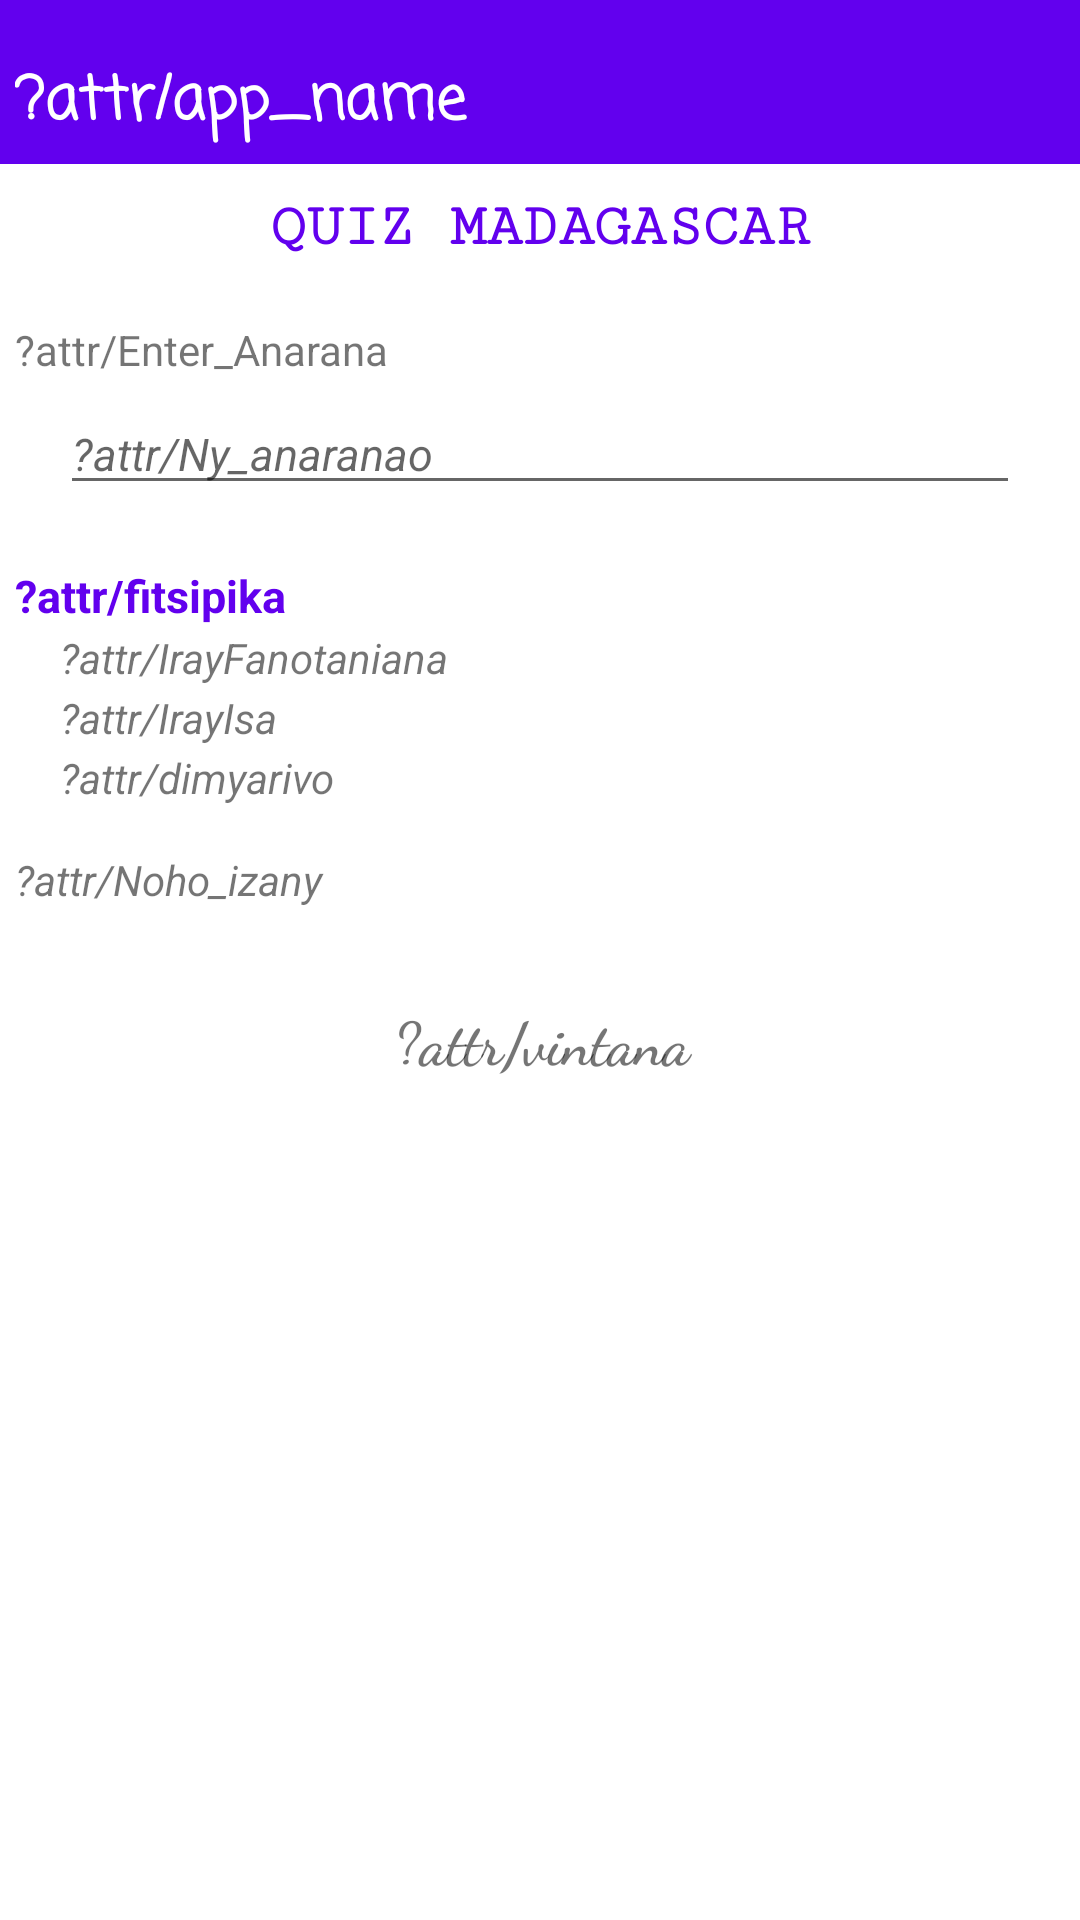

The Android layout XML behind this screen, and the referenced resources:
<!-- AndroidManifest.xml: application theme Theme.Millionary -->
<!-- res/layout/second.xml -->
<?xml version="1.0" encoding="utf-8"?>
<LinearLayout xmlns:android="http://schemas.android.com/apk/res/android" android:orientation="vertical" android:layout_width="match_parent" android:layout_height="match_parent">
	<TextView
android:paddingTop="19dp"
android:paddingLeft="5dp"
android:paddingBottom="5dp"
android:background="?attr/colorPrimary"
        android:layout_width="fill_parent"
        android:layout_height="wrap_content"
       
android:textSize="20sp"
		android:textStyle="bold"
		android:textColor="#ffffff"
		android:id="@+id/bar2"
        android:text="?attr/app_name" 
		style="@style/Casual"
	/>

    <TextView 
		android:textSize="20sp" 
		android:textStyle="bold" 
		android:textColor="?attr/colorPrimary" 
		android:gravity="center" 
		android:layout_width="match_parent" android:layout_height="wrap_content"  android:layout_marginTop="10dp"
android:text="QUIZ MADAGASCAR"  style="@style/BoldMonoSerif"/>
    <TextView 
		android:layout_width="match_parent" 
		android:layout_height="wrap_content" 
		android:layout_marginLeft="5dp" 
		android:layout_marginTop="20dp" 
		android:text="?attr/Enter_Anarana" />
    <EditText 
		android:id="@+id/et" 
		android:layout_width="match_parent" 
		android:layout_height="wrap_content" 
		android:layout_marginLeft="20dp" 
		android:layout_marginTop="5dp" 
		android:layout_marginRight="20dp" 
   android:textColor="?attr/colorPrimary"
   android:textStyle="italic"
		android:hint="?attr/Ny_anaranao"
android:textSize="15sp" 
		android:layout_centerHorizontal="true" 
		android:inputType="text|textCapCharacters|textCapWords|textCapSentences|textAutoCorrect|textAutoComplete|textMultiLine|textImeMultiLine|textNoSuggestions|textUri|textEmailAddress|textEmailSubject|textShortMessage|textLongMessage|textPersonName|textPostalAddress|textPassword|textVisiblePassword|textWebEditText|textFilter|textPhonetic|textWebEmailAddress|textWebPassword|phone|time"
 
 />
   
	<TextView android:textSize="15sp" 
		android:textStyle="bold" 
		android:textColor="?attr/colorPrimary" 
		android:layout_width="match_parent" 
		android:layout_height="wrap_content" 
		android:layout_marginLeft="5dp" 
		android:layout_marginTop="20dp" 
		android:text="?attr/fitsipika" />
	
    <TextView 
		android:textStyle="italic" 
		android:layout_width="match_parent" 
		android:layout_height="wrap_content" 
		android:layout_marginLeft="20dp" 
		android:layout_marginTop="1dp" 
		android:text="?attr/IrayFanotaniana" />
    <TextView 
		android:textStyle="italic" 
		android:layout_width="match_parent" 
		android:layout_height="wrap_content" 
		android:layout_marginLeft="20dp" 
		android:layout_marginTop="1dp" 
		android:text="?attr/IrayIsa" />
	
    <TextView 
		android:textStyle="italic" 
		android:layout_width="match_parent" 
		android:layout_height="wrap_content" 
		android:layout_marginLeft="20dp" 
		android:layout_marginTop="1dp" 
		android:text="?attr/dimyarivo" />
	
    <TextView 
		android:textStyle="italic" 
		android:layout_width="match_parent" 
		android:layout_height="wrap_content" 
		android:layout_marginLeft="5dp" 
		android:layout_marginTop="15dp" 
		android:text="?attr/Noho_izany" />
    <TextView 
		android:textSize="20sp" 
		android:textStyle="bold" 
		android:layout_width="match_parent" 
		android:layout_height="wrap_content" 
		android:gravity="center" 
		android:layout_marginTop="30dp" 
		android:text="?attr/vintana"   style="@style/Cursive" />
	
    <Button 
		android:textColor="#ffffff" 
		android:id="@+id/mainButton" 
	style="@style/Casual"
android:textStyle="bold"	android:background="@drawable/button_big_round" 
		android:layout_width="120dp" 
		android:layout_height="120dp" 
		android:layout_marginTop="30dp"
		android:layout_gravity="center"
   android:onClick="btd"
		android:text="?attr/Milalao1" />
</LinearLayout>
<!-- resources referenced by this layout -->
<resources>
  <style name="BoldMonoSerif">
          <item name="android:fontFamily">serif-monospace</item>
          <item name="android:textStyle">bold</item>
  
          <item name="android:text">serif-monospace</item>
  
  
      </style>
  <style name="Casual">
          <item name="android:fontFamily">casual</item>
          <item name="android:textStyle">normal</item>
  
          <item name="android:text">Casual</item>
  
      </style>
  <style name="Cursive">
          <item name="android:fontFamily">cursive</item>
          <item name="android:textStyle">normal</item>
  
          <item name="android:text">Cursive</item>
  
      </style>
  <style name="Theme.Millionary" parent="Theme.MaterialComponents.DayNight.DarkActionBar">
          
          <item name="colorPrimary">@color/purple_500</item>
          <item name="colorPrimaryVariant">@color/purple_700</item>
          <item name="colorOnPrimary">@color/white</item>
          
          <item name="colorSecondary">@color/teal_200</item>
          <item name="colorSecondaryVariant">@color/teal_700</item>
          <item name="colorOnSecondary">@color/black</item>
          S
          <item name="android:statusBarColor" tools:targetApi="l">?attr/colorPrimaryVariant</item>
          
      </style>
  <color name="purple_500">#FF6200EE</color>
  <color name="purple_700">#FF3700B3</color>
  <color name="white">#FFFFFFFF</color>
  <color name="teal_200">#FF03DAC5</color>
  <color name="teal_700">#FF018786</color>
  <color name="black">#FF000000</color>
</resources>
